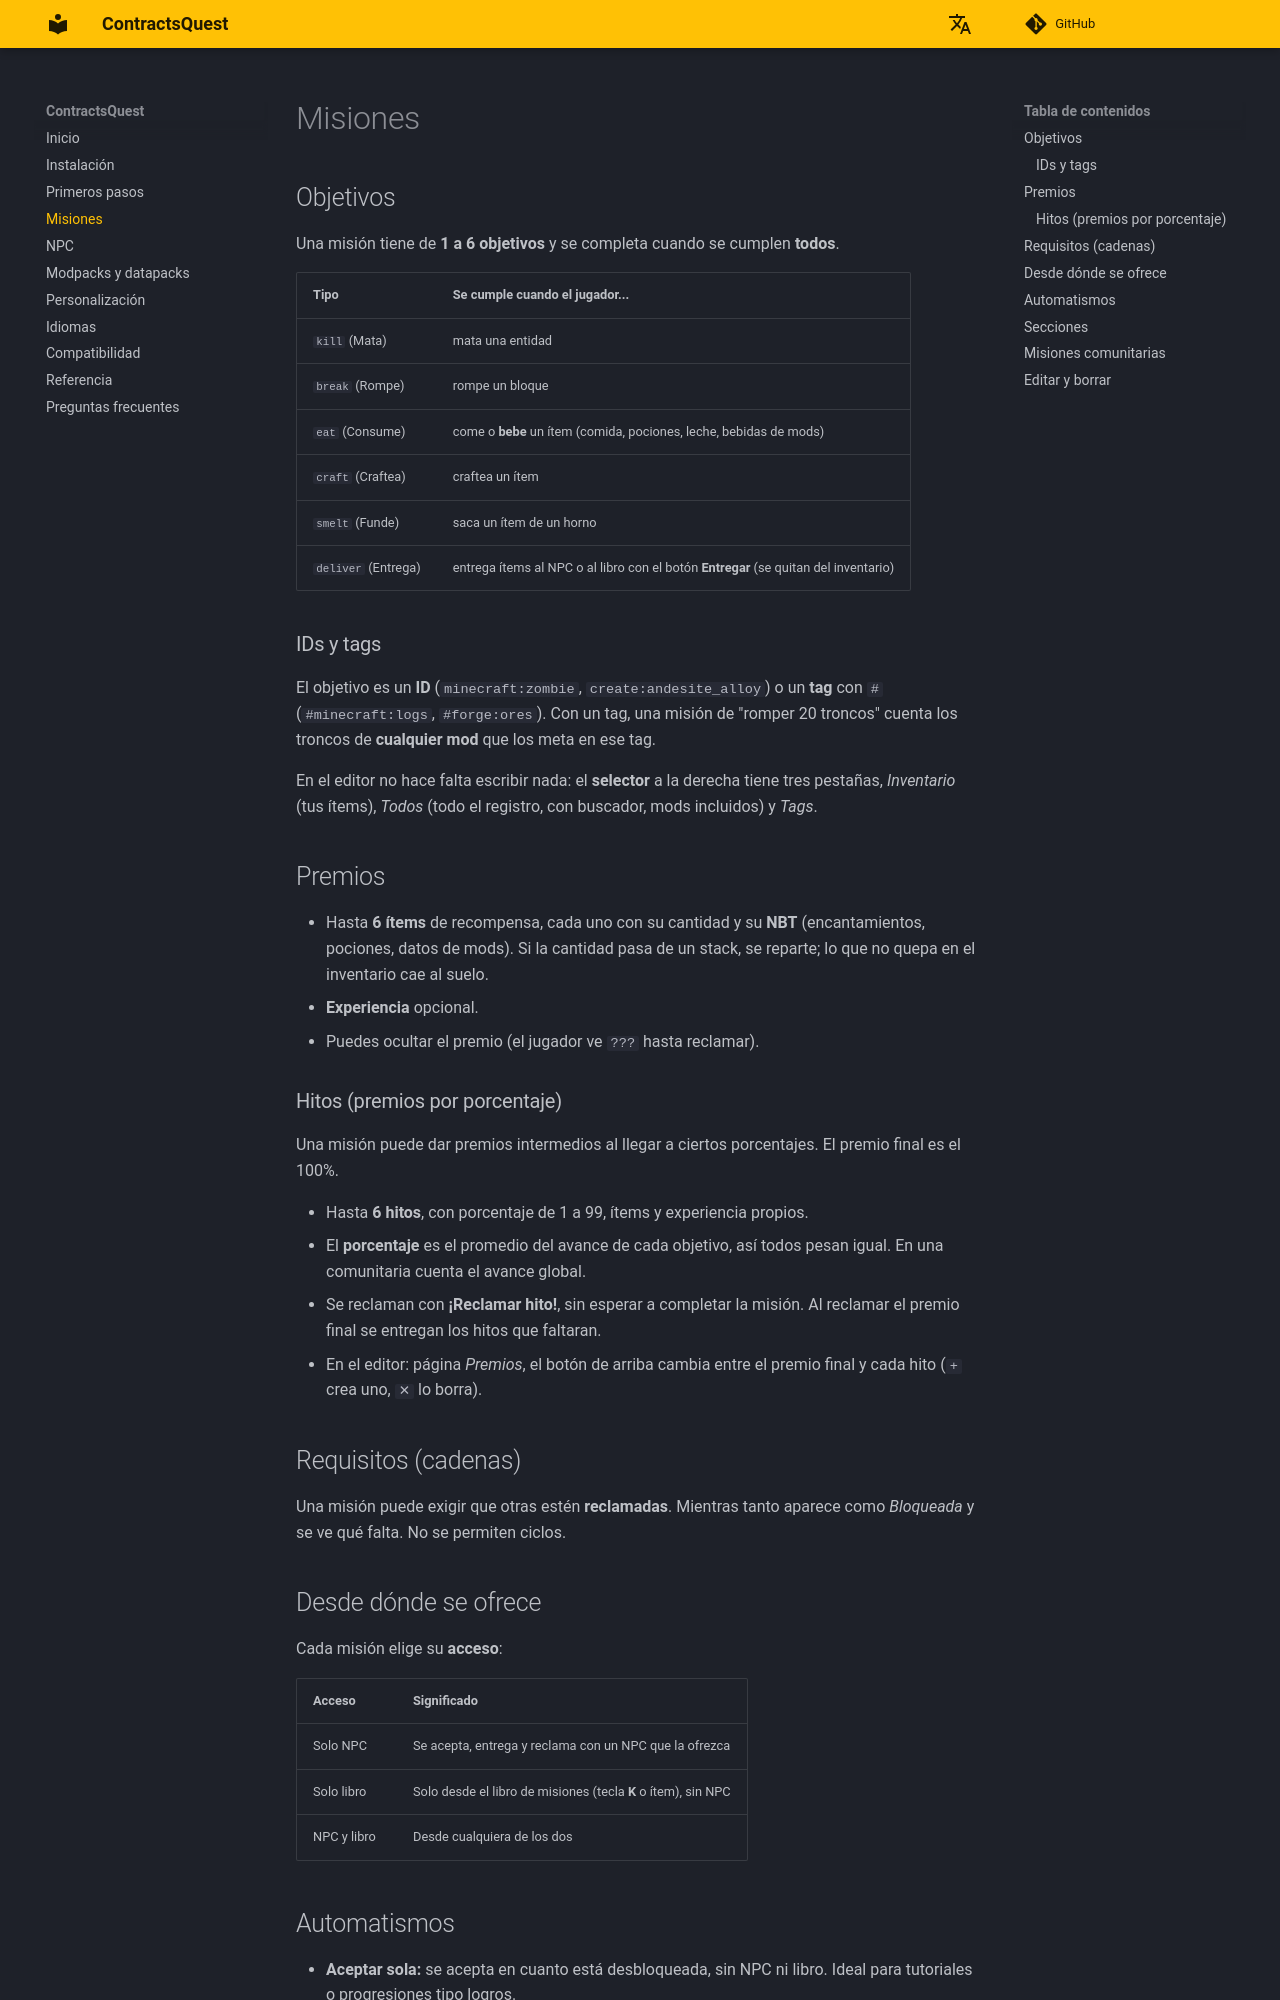

repository: lul-prog/ContractsQuest · page: es/quests/index.html · generator: mkdocs

# Misiones

## Objetivos

Una misión tiene de **1 a 6 objetivos** y se completa cuando se cumplen **todos**.

| Tipo | Se cumple cuando el jugador... |
|---|---|
| `kill` (Mata) | mata una entidad |
| `break` (Rompe) | rompe un bloque |
| `eat` (Consume) | come o **bebe** un ítem (comida, pociones, leche, bebidas de mods) |
| `craft` (Craftea) | craftea un ítem |
| `smelt` (Funde) | saca un ítem de un horno |
| `deliver` (Entrega) | entrega ítems al NPC o al libro con el botón **Entregar** (se quitan del inventario) |

### IDs y tags

El objetivo es un **ID** (`minecraft:zombie`, `create:andesite_alloy`) o un **tag** con `#` (`#minecraft:logs`, `#forge:ores`). Con un tag, una misión de "romper 20 troncos" cuenta los troncos de **cualquier mod** que los meta en ese tag.

En el editor no hace falta escribir nada: el **selector** a la derecha tiene tres pestañas, *Inventario* (tus ítems), *Todos* (todo el registro, con buscador, mods incluidos) y *Tags*.

## Premios

- Hasta **6 ítems** de recompensa, cada uno con su cantidad y su **NBT** (encantamientos, pociones, datos de mods). Si la cantidad pasa de un stack, se reparte; lo que no quepa en el inventario cae al suelo.
- **Experiencia** opcional.
- Puedes ocultar el premio (el jugador ve `???` hasta reclamar).

### Hitos (premios por porcentaje)

Una misión puede dar premios intermedios al llegar a ciertos porcentajes. El premio final es el 100%.

- Hasta **6 hitos**, con porcentaje de 1 a 99, ítems y experiencia propios.
- El **porcentaje** es el promedio del avance de cada objetivo, así todos pesan igual. En una comunitaria cuenta el avance global.
- Se reclaman con **¡Reclamar hito!**, sin esperar a completar la misión. Al reclamar el premio final se entregan los hitos que faltaran.
- En el editor: página *Premios*, el botón de arriba cambia entre el premio final y cada hito (`+` crea uno, `✕` lo borra).

## Requisitos (cadenas)

Una misión puede exigir que otras estén **reclamadas**. Mientras tanto aparece como *Bloqueada* y se ve qué falta. No se permiten ciclos.

## Desde dónde se ofrece

Cada misión elige su **acceso**:

| Acceso | Significado |
|---|---|
| Solo NPC | Se acepta, entrega y reclama con un NPC que la ofrezca |
| Solo libro | Solo desde el libro de misiones (tecla **K** o ítem), sin NPC |
| NPC y libro | Desde cualquiera de los dos |

## Automatismos

- **Aceptar sola:** se acepta en cuanto está desbloqueada, sin NPC ni libro. Ideal para tutoriales o progresiones tipo logros.
- **Reclamar sola:** al completarse, los premios van directo al inventario.
